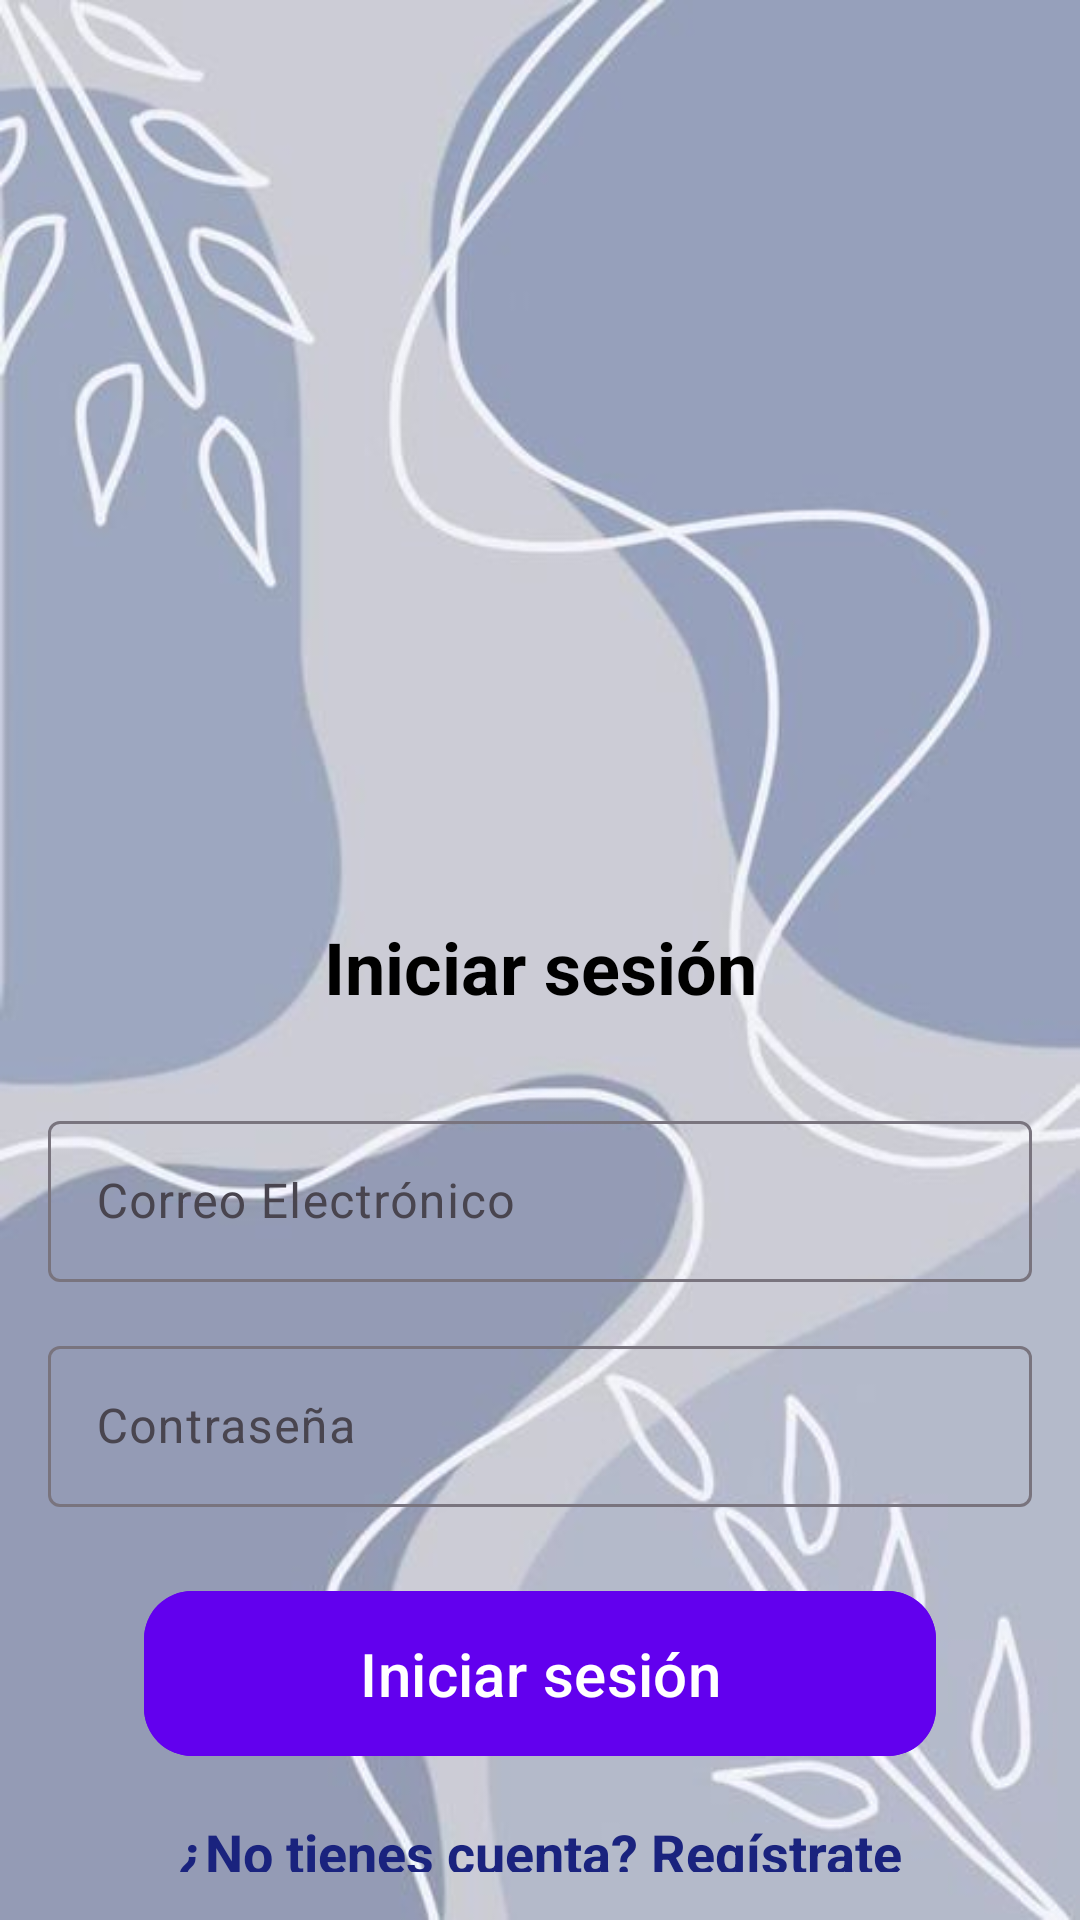

Write the Android layout XML for this screen, with the resource values it uses.
<!-- AndroidManifest.xml: application theme Theme.FocusApp -->
<!-- res/layout/activity_login.xml -->
<?xml version="1.0" encoding="utf-8"?>
<androidx.constraintlayout.widget.ConstraintLayout xmlns:android="http://schemas.android.com/apk/res/android"
    xmlns:app="http://schemas.android.com/apk/res-auto"
    xmlns:tools="http://schemas.android.com/tools"
    android:layout_width="match_parent"
    android:layout_height="match_parent"
    android:padding="16dp"
    android:background="@drawable/backgroundmenu5"
    tools:context=".LoginActivity">

    <ImageView
        android:id="@+id/motivationImageView"
        android:layout_width="200dp"
        android:layout_height="200dp"
        android:src="@drawable/login4"
        android:contentDescription="Login Image"
        app:layout_constraintTop_toTopOf="parent"
        app:layout_constraintStart_toStartOf="parent"
        app:layout_constraintEnd_toEndOf="parent"
        android:layout_marginTop="50dp" />

    
    <TextView
        android:id="@+id/titleLogin"
        android:layout_width="wrap_content"
        android:layout_height="wrap_content"
        android:text="Iniciar sesión"
        android:textSize="24sp"
        android:textStyle="bold"
        android:textColor="@android:color/black"
        app:layout_constraintTop_toBottomOf="@id/motivationImageView"
        app:layout_constraintStart_toStartOf="parent"
        app:layout_constraintEnd_toEndOf="parent"
        android:layout_marginTop="40dp" />

    
    <com.google.android.material.textfield.TextInputLayout
        android:id="@+id/tilEmail"
        android:layout_width="0dp"
        android:layout_height="wrap_content"
        android:layout_marginTop="30dp"
        app:layout_constraintTop_toBottomOf="@id/titleLogin"
        app:layout_constraintStart_toStartOf="parent"
        app:layout_constraintEnd_toEndOf="parent"
        android:hint="Correo Electrónico">

        <com.google.android.material.textfield.TextInputEditText
            android:id="@+id/etEmail"
            android:layout_width="match_parent"
            android:layout_height="wrap_content"
            android:inputType="textEmailAddress"
            android:padding="16dp" />
    </com.google.android.material.textfield.TextInputLayout>

    
    <com.google.android.material.textfield.TextInputLayout
        android:id="@+id/tilPassword"
        android:layout_width="0dp"
        android:layout_height="wrap_content"
        android:layout_marginTop="16dp"
        app:layout_constraintTop_toBottomOf="@id/tilEmail"
        app:layout_constraintStart_toStartOf="parent"
        app:layout_constraintEnd_toEndOf="parent"
        android:hint="Contraseña">

        <com.google.android.material.textfield.TextInputEditText
            android:id="@+id/etPassword"
            android:layout_width="match_parent"
            android:layout_height="wrap_content"
            android:inputType="textPassword"
            android:padding="16dp" />
    </com.google.android.material.textfield.TextInputLayout>

    
    <com.google.android.material.button.MaterialButton
        android:id="@+id/loginButton"
        android:layout_width="0dp"
        android:layout_height="wrap_content"
        android:text="Iniciar sesión"
        android:textSize="20sp"
        app:cornerRadius="16dp"
        android:backgroundTint="@color/purple_500"
        android:textColor="@android:color/white"
        app:layout_constraintTop_toBottomOf="@id/tilPassword"
        app:layout_constraintStart_toStartOf="parent"
        app:layout_constraintEnd_toEndOf="parent"
        android:layout_marginTop="24dp"
        android:layout_marginLeft="32dp"
        android:layout_marginRight="32dp"
        android:padding="14dp" />

    
    <TextView
        android:id="@+id/signUpLink"
        android:layout_width="wrap_content"
        android:layout_height="wrap_content"
        android:text="¿No tienes cuenta? Regístrate"
        android:textColor="#1A237E"
        android:textStyle="bold"
        android:textSize="18sp"
        android:layout_marginTop="16dp"
        android:layout_marginBottom="50dp"
        app:layout_constraintTop_toBottomOf="@id/loginButton"
        app:layout_constraintStart_toStartOf="parent"
        app:layout_constraintEnd_toEndOf="parent"
        android:gravity="center" />

</androidx.constraintlayout.widget.ConstraintLayout>
<!-- resources referenced by this layout -->
<resources>
  <color name="purple_500">#6200EE</color>
  <!-- drawable backgroundmenu5: jpg bitmap (drawable, 23560 bytes) -->
  <style name="Theme.FocusApp" parent="Base.Theme.FocusApp" />
  <style name="Base.Theme.FocusApp" parent="Theme.Material3.DayNight.NoActionBar">
          
          
      </style>
</resources>
